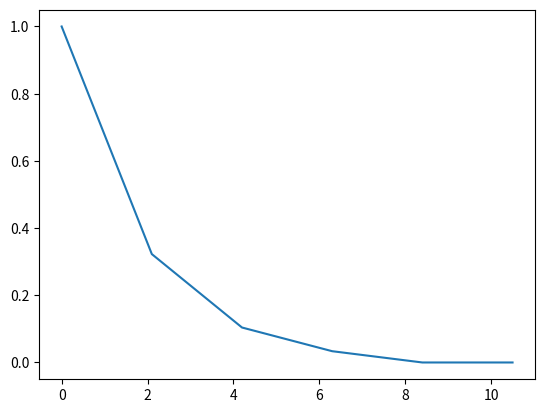

Python code for this plot:
import numpy as np
import matplotlib.pyplot as plt

tmax=10
tau=2.1

t=np.arange(0,tmax+tau,tau)

N=int(tmax/tau)

y=np.zeros_like(t)
y[0]=1

for n in range(N-1):
    y[n+1]=1/(1+tau)*(y[n])

plt.clf()
plt.plot(t,y)
